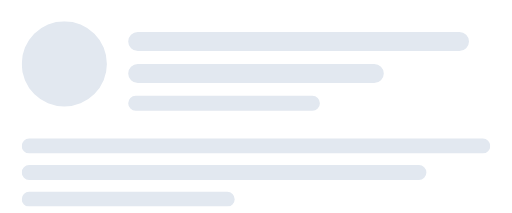
t = 0.00 s
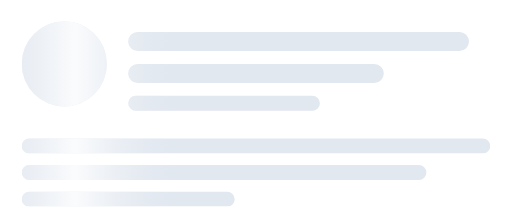
t = 0.35 s
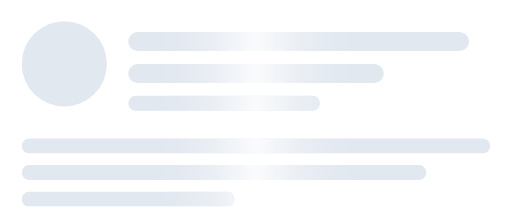
t = 0.70 s
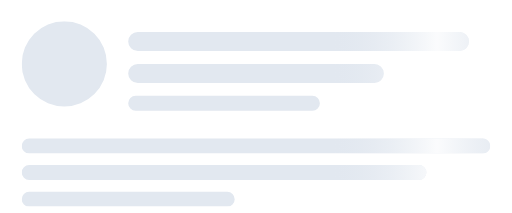
t = 1.05 s

The animated SVG that drew these frames (rendered in a browser with its animation timeline set to each time). Animation: 1 SMIL element (animate=1); one cycle of 1.40 s, repeats indefinitely.

<?xml version="1.0" encoding="UTF-8"?>
<!--
  Skeleton placeholder with shimmer sweep. Loops.
  Viewport: 480 × 200.
-->
<svg xmlns="http://www.w3.org/2000/svg" viewBox="0 0 480 200" width="480" height="200">
  <defs>
    <linearGradient id="shimmer" x1="0" y1="0" x2="1" y2="0">
      <stop offset="0"   stop-color="#e2e8f0" stop-opacity="0"/>
      <stop offset="0.5" stop-color="#ffffff" stop-opacity="0.85"/>
      <stop offset="1"   stop-color="#e2e8f0" stop-opacity="0"/>
    </linearGradient>
    <clipPath id="rows">
      <rect x="20"  y="20"  width="80"  height="80" rx="40"/>
      <rect x="120" y="30"  width="320" height="18" rx="9"/>
      <rect x="120" y="60"  width="240" height="18" rx="9"/>
      <rect x="120" y="90"  width="180" height="14" rx="7"/>
      <rect x="20"  y="130" width="440" height="14" rx="7"/>
      <rect x="20"  y="155" width="380" height="14" rx="7"/>
      <rect x="20"  y="180" width="200" height="14" rx="7"/>
    </clipPath>
  </defs>
  <g clip-path="url(#rows)">
    <rect width="480" height="200" fill="#e2e8f0"/>
    <rect x="-200" y="0" width="200" height="200" fill="url(#shimmer)">
      <animate attributeName="x" from="-200" to="480" dur="1.4s" repeatCount="indefinite"/>
    </rect>
  </g>
</svg>
